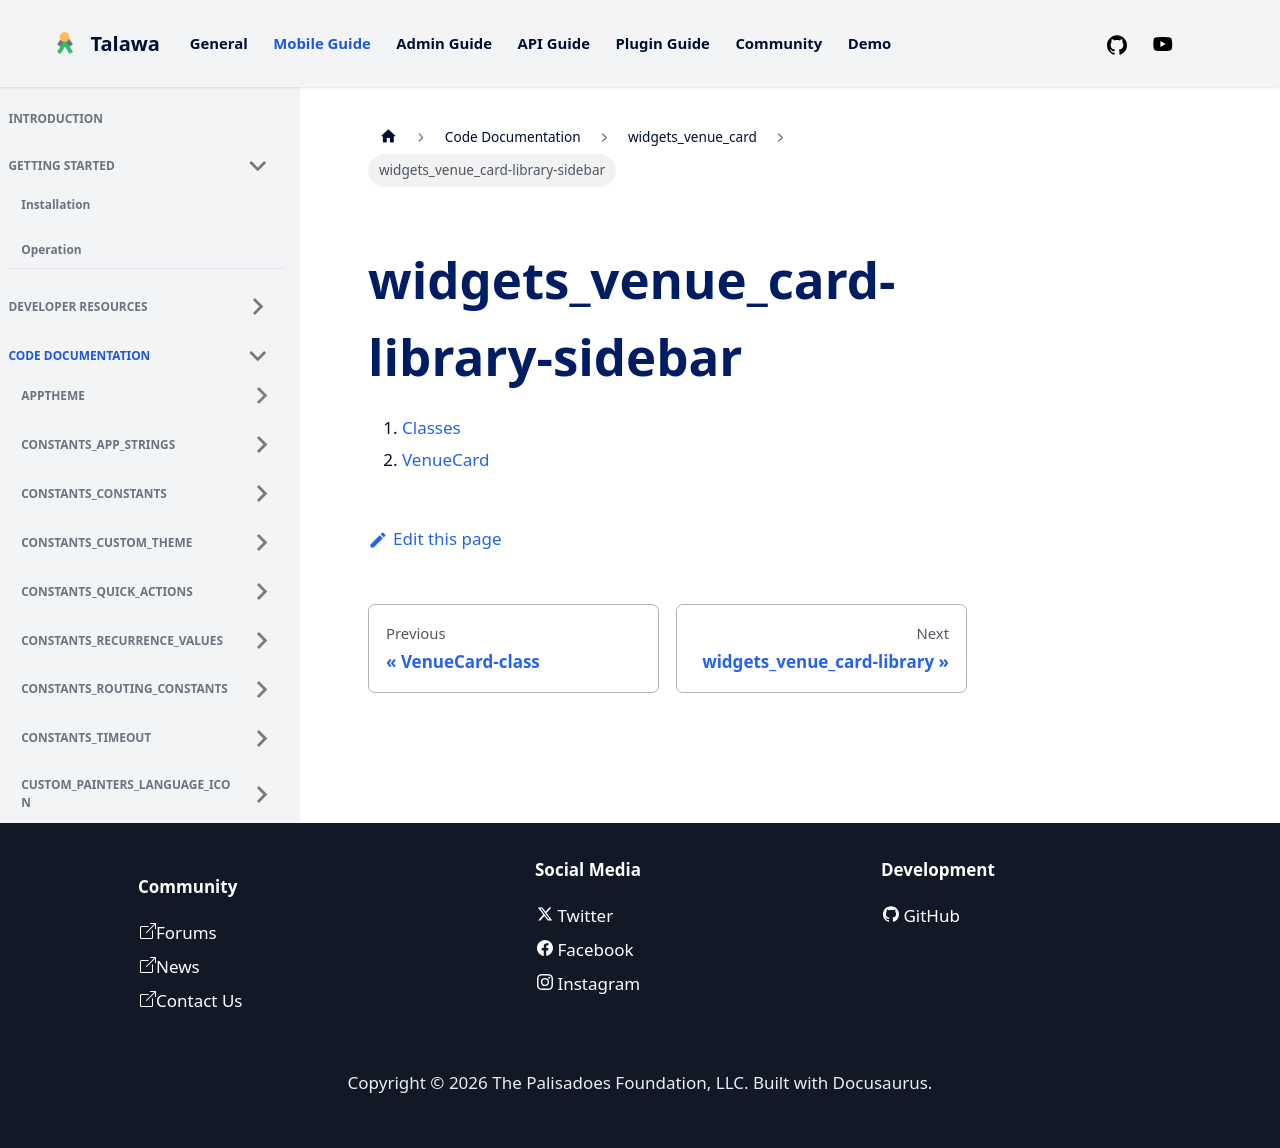

repository: PalisadoesFoundation/talawa · page: docs/auto-docs/widgets_venue_card/widgets_venue_card-library-sidebar/index.html · generator: docusaurus

1.  [Classes](./#classes)
2.  [VenueCard](./VenueCard-class.md)
